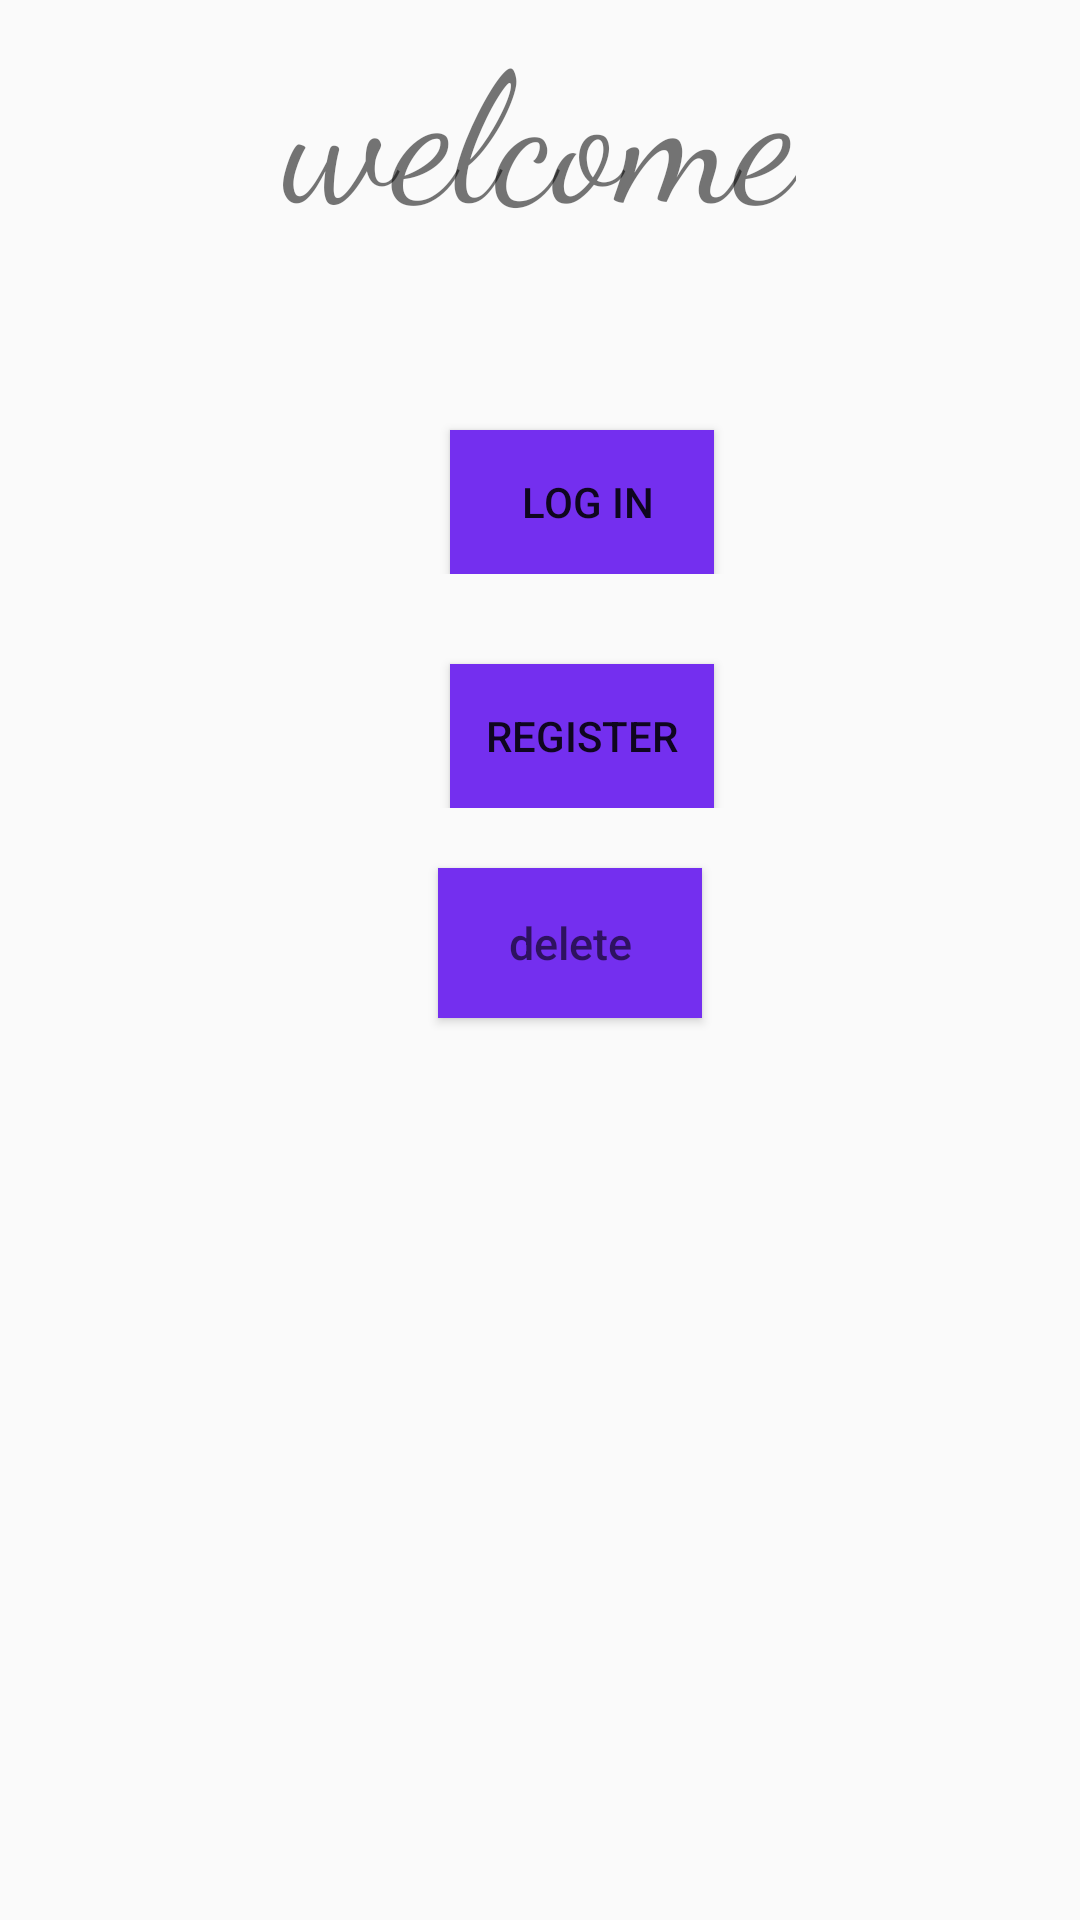

Produce the Android XML layout that renders to this screen, including the resource entries it uses.
<!-- AndroidManifest.xml: application theme Theme.LastProject -->
<!-- res/layout/activity_main.xml -->
<?xml version="1.0" encoding="utf-8"?>
<LinearLayout xmlns:android="http://schemas.android.com/apk/res/android"
    xmlns:app="http://schemas.android.com/apk/res-auto"
    xmlns:tools="http://schemas.android.com/tools"
    android:layout_width="match_parent"
    android:layout_height="match_parent"
    android:orientation="vertical"
    tools:context=".MainActivity">

    <TextView

        android:layout_width="wrap_content"
        android:layout_height="wrap_content"
        android:text="welcome"
        android:gravity="center"
        android:layout_gravity="center"
        android:textSize="60dp"
        android:fontFamily="cursive"
        app:layout_constraintBottom_toBottomOf="parent"
        app:layout_constraintEnd_toEndOf="parent"
        app:layout_constraintStart_toStartOf="parent"
        app:layout_constraintTop_toTopOf="parent" />

    <TableLayout
        android:layout_width="match_parent"
        android:layout_height="wrap_content">

        <TableRow>



            <Button
                android:background="@color/carmit"
                android:layout_marginLeft="150dp"
                android:id="@+id/btnLog"
                android:layout_width="wrap_content"
                android:layout_height="wrap_content"
                android:layout_marginTop="60dp"
                android:gravity="center"
                android:text=" Log in"></Button>


        </TableRow>

        
        
        
        
        
        
        
        

        <TableRow>
            <Button
                android:background="@color/carmit"
                android:id="@+id/MLogin"
                android:layout_marginTop="30dp"
                android:layout_width="wrap_content"
                android:layout_height="wrap_content"
                android:layout_marginLeft="150dp"
                android:text="Register"></Button>


        </TableRow>
    </TableLayout>

    <Button
        android:id="@+id/btnDelete"
        android:layout_width="wrap_content"
        android:layout_height="50dp"
        android:layout_gravity="center"
        android:layout_marginLeft="10dp"
        android:layout_marginTop="20dp"
        android:hint="delete"
        android:textSize="15dp"

        android:background="@color/carmit"
        ></Button>



</LinearLayout>
<!-- resources referenced by this layout -->
<resources>
  <color name="carmit">#742FEF</color>
  <style name="Theme.LastProject" parent="Base.Theme.LastProject" />
  <style name="Base.Theme.LastProject" parent="Theme.AppCompat.DayNight.DarkActionBar">
          
          <item name="colorPrimary">@color/sara</item>
          <item name="backgroundColor">@color/white</item>
          
      </style>
  <color name="sara">#3E57E4</color>
  <color name="white">#FFFFFFFF</color>
</resources>
